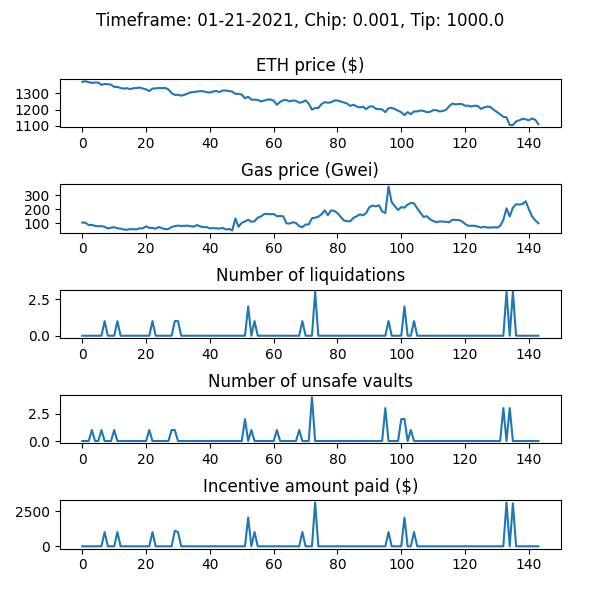

Source data for this figure (header and first rows):
WETH_price, gas_price_gwei, num_new_barks, num_sales_taken, incentive_amount, num_unsafe_vaults, auction_debt, avg_time_to_liquidation
1368, 104.5, 0, 0, 0.0, 0, 0.0, 
1372, 103.2, 0, 0, 0.0, 0, 0.0, 
1366, 86.58, 0, 0, 0.0, 0, 0.0, 
1362, 88.21, 0, 0, 0.0, 1, 0.0, 
1364, 80.72, 0, 0, 0.0, 0, 0.0, 
1364, 78.13, 0, 0, 0.0, 0, 0.0, 
1350, 79.21, 0, 0, 0.0, 1, 0.0, 
1355, 74.06, 1, 0, 1010, 0, 9761, 1.108
1354, 62.14, 0, 0, 0.0, 0, 9761, 1.108
1350, 67.73, 0, 0, 0.0, 0, 9761, 1.108
1337, 71.22, 0, 0, 0.0, 1, 9761, 1.108
1337, 63.26, 1, 0, 1011, 0, 20487, 1.107
1330, 61.13, 0, 0, 0.0, 0, 20487, 1.107
1327, 54.3, 0, 0, 0.0, 0, 20487, 1.107
1330, 52.38, 0, 0, 0.0, 0, 20487, 1.107
1324, 57.5, 0, 0, 0.0, 0, 20487, 1.107
1329, 56.62, 0, 0, 0.0, 0, 20487, 1.107
1330, 55.34, 0, 0, 0.0, 0, 20487, 1.107
1333, 62.91, 0, 0, 0.0, 0, 20487, 1.107
1328, 63.05, 0, 0, 0.0, 0, 20487, 1.107
1322, 77.67, 0, 0, 0.0, 0, 20487, 1.107
1312, 65.96, 0, 0, 0.0, 1, 20487, 1.107
1327, 66.39, 1, 1, 1009, 0, 19544, 1.107
1328, 60.23, 0, 0, 0.0, 0, 19544, 1.107
1330, 72.93, 0, 0, 0.0, 0, 19544, 1.107
1330, 63.47, 0, 0, 0.0, 0, 19544, 1.107
1331, 56.52, 0, 0, 0.0, 0, 19544, 1.107
1321, 58.39, 0, 0, 0.0, 0, 19544, 1.107
1300, 72.59, 0, 0, 0.0, 1, 19544, 1.107
1289, 79.15, 1, 0, 1099, 1, 118145, 1.107
1290, 82.66, 1, 0, 1008, 0, 126153, 1.107
1284, 80.12, 0, 0, 0.0, 0, 126153, 1.107
1289, 80.67, 0, 0, 0.0, 0, 126153, 1.107
1297, 82.66, 0, 0, 0.0, 0, 126153, 1.107
1305, 78.11, 0, 0, 0.0, 0, 126153, 1.107
1306, 75.58, 0, 0, 0.0, 0, 126153, 1.107
1309, 87.05, 0, 0, 0.0, 0, 126153, 1.107
1312, 76.2, 0, 0, 0.0, 0, 126153, 1.107
1310, 71.2, 0, 0, 0.0, 0, 126153, 1.107
1305, 71.84, 0, 0, 0.0, 0, 126153, 1.107
1303, 62.77, 0, 0, 0.0, 0, 126153, 1.107
1309, 64.73, 0, 0, 0.0, 0, 126153, 1.107
1313, 63.05, 0, 0, 0.0, 0, 126153, 1.107
1306, 61.33, 0, 0, 0.0, 0, 126153, 1.107
1315, 66.84, 0, 0, 0.0, 0, 126153, 1.107
1315, 54.85, 0, 0, 0.0, 0, 126153, 1.107
1312, 58.28, 0, 0, 0.0, 0, 126153, 1.107
1308, 47.94, 0, 0, 0.0, 0, 126153, 1.107
1295, 134.1, 0, 0, 0.0, 0, 126153, 1.107
1295, 74.28, 0, 0, 0.0, 0, 126153, 1.107
1290, 102.9, 0, 0, 0.0, 0, 126153, 1.107
1268, 112.3, 0, 0, 0.0, 2, 126153, 1.107
1277, 125.2, 2, 0, 2040, 0, 166144, 1.106
1260, 109.9, 0, 0, 0.0, 1, 166144, 1.106
1259, 114, 1, 0, 1011, 0, 177288, 1.106
1259, 139.1, 0, 0, 0.0, 0, 177288, 1.106
1249, 148.6, 0, 0, 0.0, 0, 177288, 1.106
1254, 165.4, 0, 0, 0.0, 0, 177288, 1.106
1260, 166.6, 0, 0, 0.0, 0, 177288, 1.106
1260, 163.9, 0, 0, 0.0, 0, 177288, 1.106
... 84 more rows
